7-way image classification set "naruto handsign data" from GitHub (ericwang10/naruto-hand-signs-identifier); label vocabulary: bird hand sign, boar hand sign, dog hand sign, dragon hand sign, hare hand sign, horse hand sign, monkey hand sign.

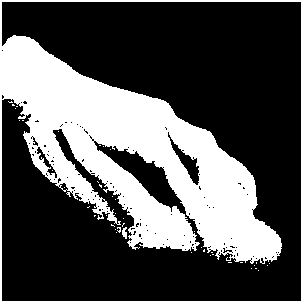
Label: monkey hand sign

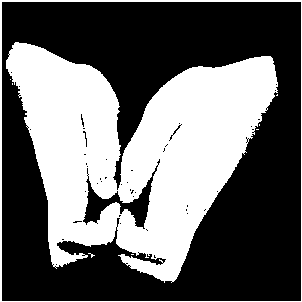
Label: boar hand sign

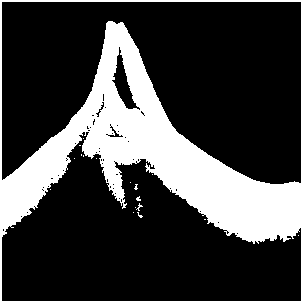
Label: bird hand sign

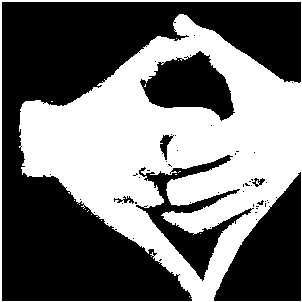
Label: dragon hand sign

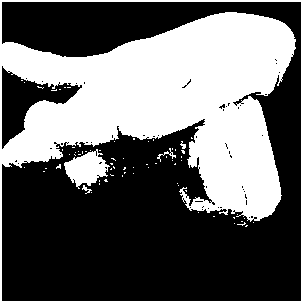
Label: dog hand sign

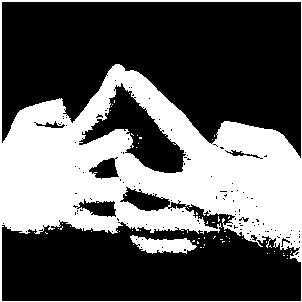
Label: horse hand sign
